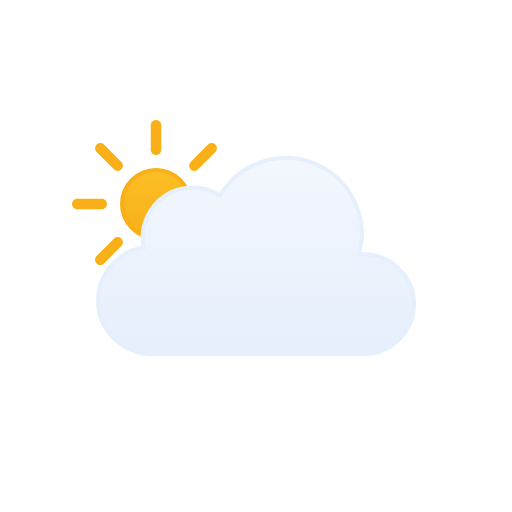
t = 0.00 s
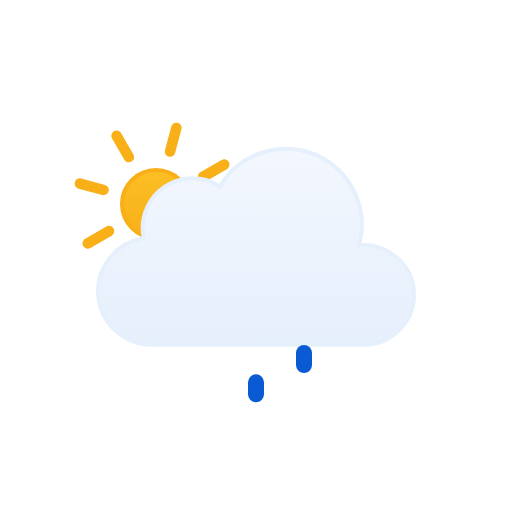
t = 1.00 s
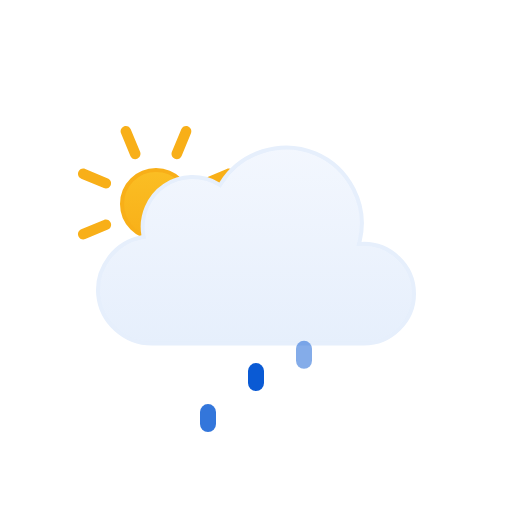
t = 1.88 s
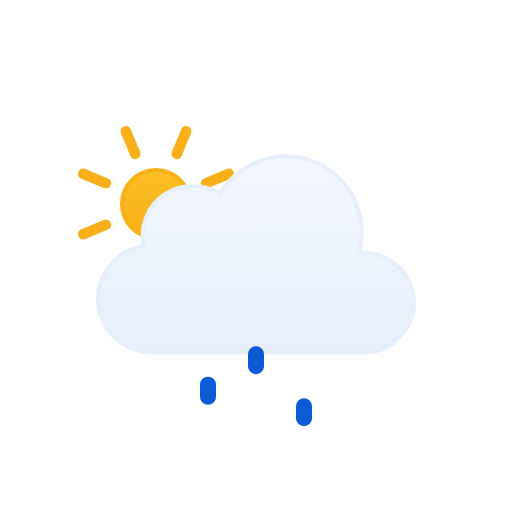
t = 2.63 s
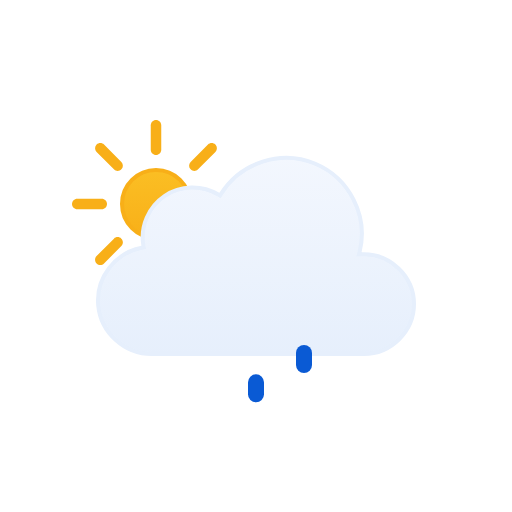
t = 3.00 s
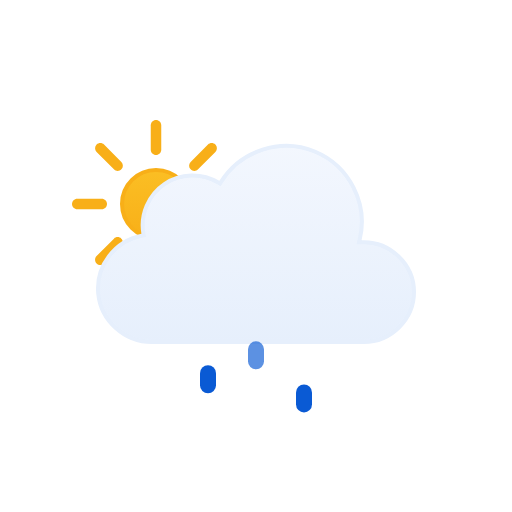
t = 4.50 s

The animated SVG that drew these frames (rendered in a browser with its animation timeline set to each time). Animation: 8 SMIL elements (animate=3,animateTransform=5); one cycle of 6.00 s, repeats indefinitely.

<!--
  Meteocons by Bas Milius — https://github.com/basmilius/meteocons
  Copyright (c) 2020-present Bas Milius. MIT License: see THIRD_PARTY_NOTICES.md.
-->
<svg viewBox="0 0 128 128" fill="none" xmlns="http://www.w3.org/2000/svg">
<g id="partly-cloudy-day-drizzle" clip-path="url(#clip0_1858_8515)">
<g id="Sky">
<g id="Sun">
<circle id="Core" cx="39" cy="51" r="8.5" fill="url(#paint0_linear_1858_8515)" stroke="#F8AF18"/>
<g id="Rays">
<path d="M37.6875 31.3125C37.6875 30.5876 38.2751 30 39 30C39.7249 30 40.3125 30.5876 40.3125 31.3125V37.4375C40.3125 38.1624 39.7249 38.75 39 38.75C38.2751 38.75 37.6875 38.1624 37.6875 37.4375V31.3125Z" fill="#F8AF18"/>
<path d="M51.9931 36.1508C52.5056 35.6382 53.3367 35.6382 53.8492 36.1508C54.3618 36.6633 54.3618 37.4943 53.8492 38.0069L49.5182 42.3379C49.0056 42.8505 48.1746 42.8505 47.6621 42.3379C47.1495 41.8254 47.1495 40.9944 47.6621 40.4818L51.9931 36.1508Z" fill="#F8AF18"/>
<path d="M58.6875 49.6875C59.4124 49.6875 60 50.2751 60 51C60 51.7249 59.4124 52.3125 58.6875 52.3125H52.5625C51.8376 52.3125 51.25 51.7249 51.25 51C51.25 50.2751 51.8376 49.6875 52.5625 49.6875H58.6875Z" fill="#F8AF18"/>
<path d="M53.8492 63.9931C54.3618 64.5057 54.3618 65.3367 53.8492 65.8492C53.3367 66.3618 52.5056 66.3618 51.9931 65.8492L47.6621 61.5182C47.1495 61.0057 47.1495 60.1746 47.6621 59.6621C48.1746 59.1495 49.0057 59.1495 49.5182 59.6621L53.8492 63.9931Z" fill="#F8AF18"/>
<path d="M37.6875 64.5625C37.6875 63.8376 38.2751 63.25 39 63.25C39.7249 63.25 40.3125 63.8376 40.3125 64.5625V70.6875C40.3125 71.4124 39.7249 72 39 72C38.2751 72 37.6875 71.4124 37.6875 70.6875V64.5625Z" fill="#F8AF18"/>
<path d="M28.4818 59.6621C28.9943 59.1495 29.8254 59.1495 30.3379 59.6621C30.8505 60.1746 30.8505 61.0056 30.3379 61.5182L26.0069 65.8492C25.4943 66.3618 24.6633 66.3618 24.1508 65.8492C23.6382 65.3367 23.6382 64.5056 24.1508 63.9931L28.4818 59.6621Z" fill="#F8AF18"/>
<path d="M25.4375 49.6875C26.1624 49.6875 26.75 50.2751 26.75 51C26.75 51.7249 26.1624 52.3125 25.4375 52.3125H19.3125C18.5876 52.3125 18 51.7249 18 51C18 50.2751 18.5876 49.6875 19.3125 49.6875H25.4375Z" fill="#F8AF18"/>
<path d="M30.3379 40.4818C30.8505 40.9944 30.8505 41.8254 30.3379 42.3379C29.8254 42.8505 28.9944 42.8505 28.4818 42.3379L24.1508 38.0069C23.6382 37.4944 23.6382 36.6633 24.1508 36.1508C24.6633 35.6382 25.4944 35.6382 26.0069 36.1508L30.3379 40.4818Z" fill="#F8AF18"/>
<animateTransform attributeName="transform" type="rotate" values="0 39.0 51.0;360 39.0 51.0" dur="6s" begin="0s" repeatCount="indefinite"/></g>
</g>
<g id="Clouds">
<g id="Cloud">
<path id="Cloud_2" d="M55.2623 48.4746C60.1227 40.6111 70.2975 37.38 78.8151 40.9434C87.3214 44.5023 92.138 54.0026 89.903 62.9648L89.7418 63.6143L90.4108 63.585C97.4203 63.2791 103.5 68.9917 103.5 76.0283C103.5 82.8395 97.7717 88.4997 90.9772 88.5H37.9537C31.1275 88.5018 25.2029 83.1709 24.5592 76.3604C23.9158 69.5518 28.7369 63.2124 35.443 61.9453L35.9264 61.8535L35.8424 61.3691C35.0256 56.6239 37.1258 51.7168 41.1051 49.0127C45.0951 46.3014 50.4459 46.1537 54.5797 48.6396L55.0026 48.8945L55.2623 48.4746Z" fill="url(#paint1_linear_1858_8515)" stroke="#E6EFFC" stroke-miterlimit="10"/>
</g>
<animateTransform attributeName="transform" type="translate" values="0 0;0 -3;0 0" dur="3s" begin="0s" repeatCount="indefinite" calcMode="spline" keySplines=".42 0 .58 1; .42 0 .58 1"/></g>
</g>
<g id="Precipitation">
<g id="Raindrops">
<path id="Raindrop 1" d="M52 87V90" stroke="#0A5AD4" stroke-width="4" stroke-linecap="round"><animateTransform attributeName="transform" type="translate" values="0 0;0 20" dur="1s" begin="0s" repeatCount="indefinite" calcMode="spline" keySplines=".42 0 1 1"/><animate attributeName="opacity" values="0;1;1;0" dur="1s" begin="0s" repeatCount="indefinite" keyTimes="0;0.15;0.85;1"/></path>
<path id="Raindrop 2" d="M64 87V90" stroke="#0A5AD4" stroke-width="4" stroke-linecap="round" opacity="0"><animateTransform attributeName="transform" type="translate" values="0 0;0 20" dur="1s" begin="0.4s" repeatCount="indefinite" calcMode="spline" keySplines=".42 0 1 1"/><animate attributeName="opacity" values="0;1;1;0" dur="1s" begin="0.4s" repeatCount="indefinite" keyTimes="0;0.15;0.85;1"/></path>
<path id="Raindrop 3" d="M76 87V90" stroke="#0A5AD4" stroke-width="4" stroke-linecap="round" opacity="0"><animateTransform attributeName="transform" type="translate" values="0 0;0 20" dur="1s" begin="0.8s" repeatCount="indefinite" calcMode="spline" keySplines=".42 0 1 1"/><animate attributeName="opacity" values="0;1;1;0" dur="1s" begin="0.8s" repeatCount="indefinite" keyTimes="0;0.15;0.85;1"/></path>
</g>
</g>
</g>
<defs>
<linearGradient id="paint0_linear_1858_8515" x1="39" y1="42" x2="39" y2="60" gradientUnits="userSpaceOnUse">
<stop stop-color="#FBBF24"/>
<stop offset="1" stop-color="#F8AF18"/>
</linearGradient>
<linearGradient id="paint1_linear_1858_8515" x1="64.0008" y1="39" x2="64.0008" y2="89" gradientUnits="userSpaceOnUse">
<stop stop-color="#F3F7FE"/>
<stop offset="1" stop-color="#E6EFFC"/>
</linearGradient>
<clipPath id="clip0_1858_8515">
<rect width="128" height="128" fill="white"/>
</clipPath>
</defs>
</svg>
